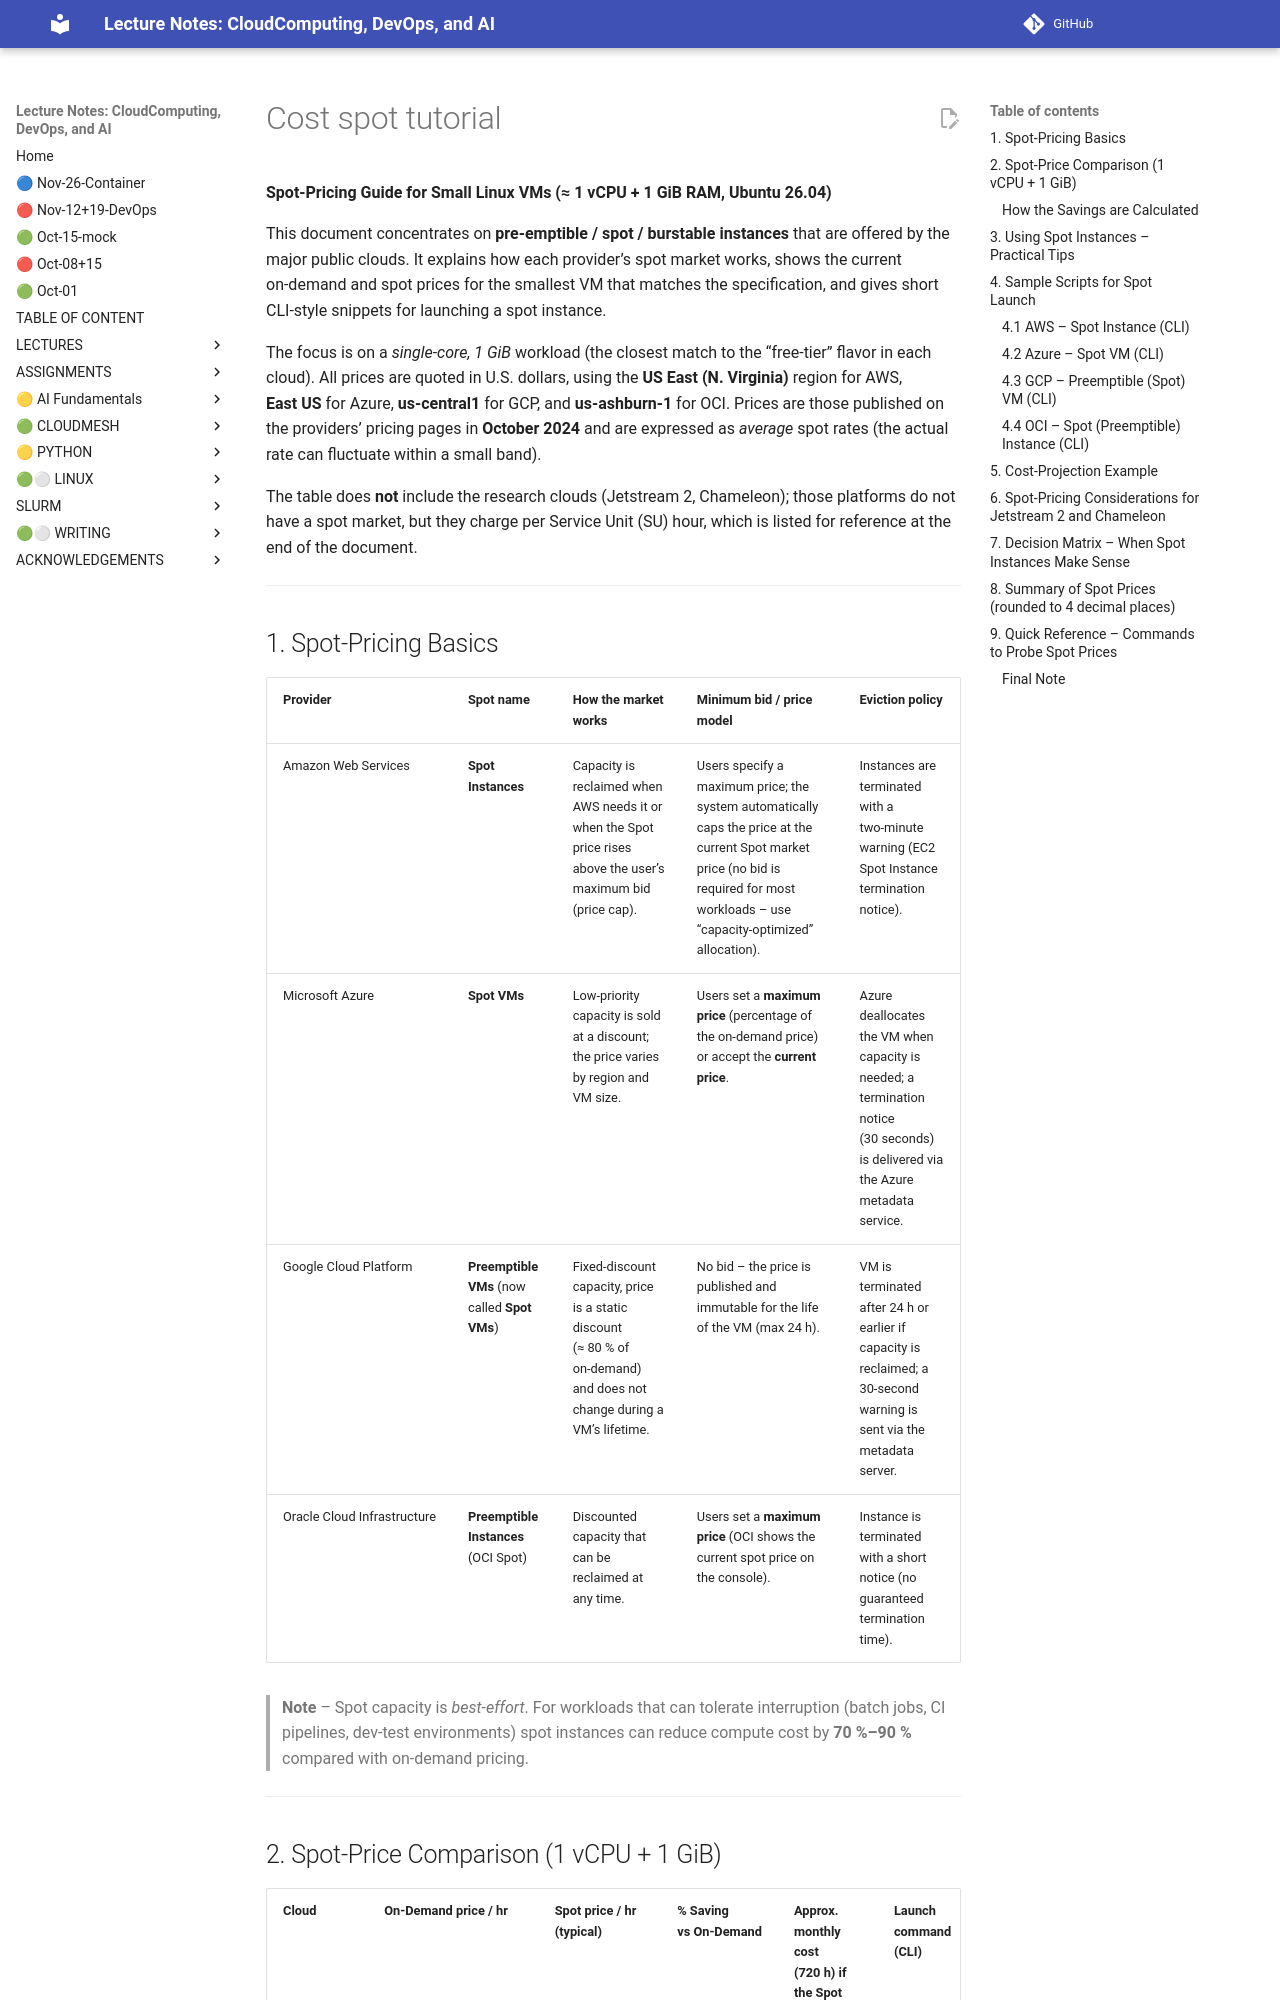

repository: cloudmesh-ai/cloudmesh-ai-lecture · page: section/cloud/vm-cloud/tutorials/cost-spot-tutorial/index.html · generator: mkdocs


**Spot‑Pricing Guide for Small Linux VMs (≈ 1 vCPU + 1 GiB RAM, Ubuntu 26.04)**  

This document concentrates on **pre‑emptible / spot / burstable instances** that are offered by the major public clouds. It explains how each provider’s spot market works, shows the current on‑demand and spot prices for the smallest VM that matches the specification, and gives short CLI‑style snippets for launching a spot instance.  

The focus is on a *single‑core, 1 GiB* workload (the closest match to the “free‑tier” flavor in each cloud). All prices are quoted in U.S. dollars, using the **US East (N. Virginia)** region for AWS, **East US** for Azure, **us‑central1** for GCP, and **us‑ashburn‑1** for OCI. Prices are those published on the providers’ pricing pages in **October 2024** and are expressed as *average* spot rates (the actual rate can fluctuate within a small band).  

The table does **not** include the research clouds (Jetstream 2, Chameleon); those platforms do not have a spot market, but they charge per Service Unit (SU) hour, which is listed for reference at the end of the document.  

---
